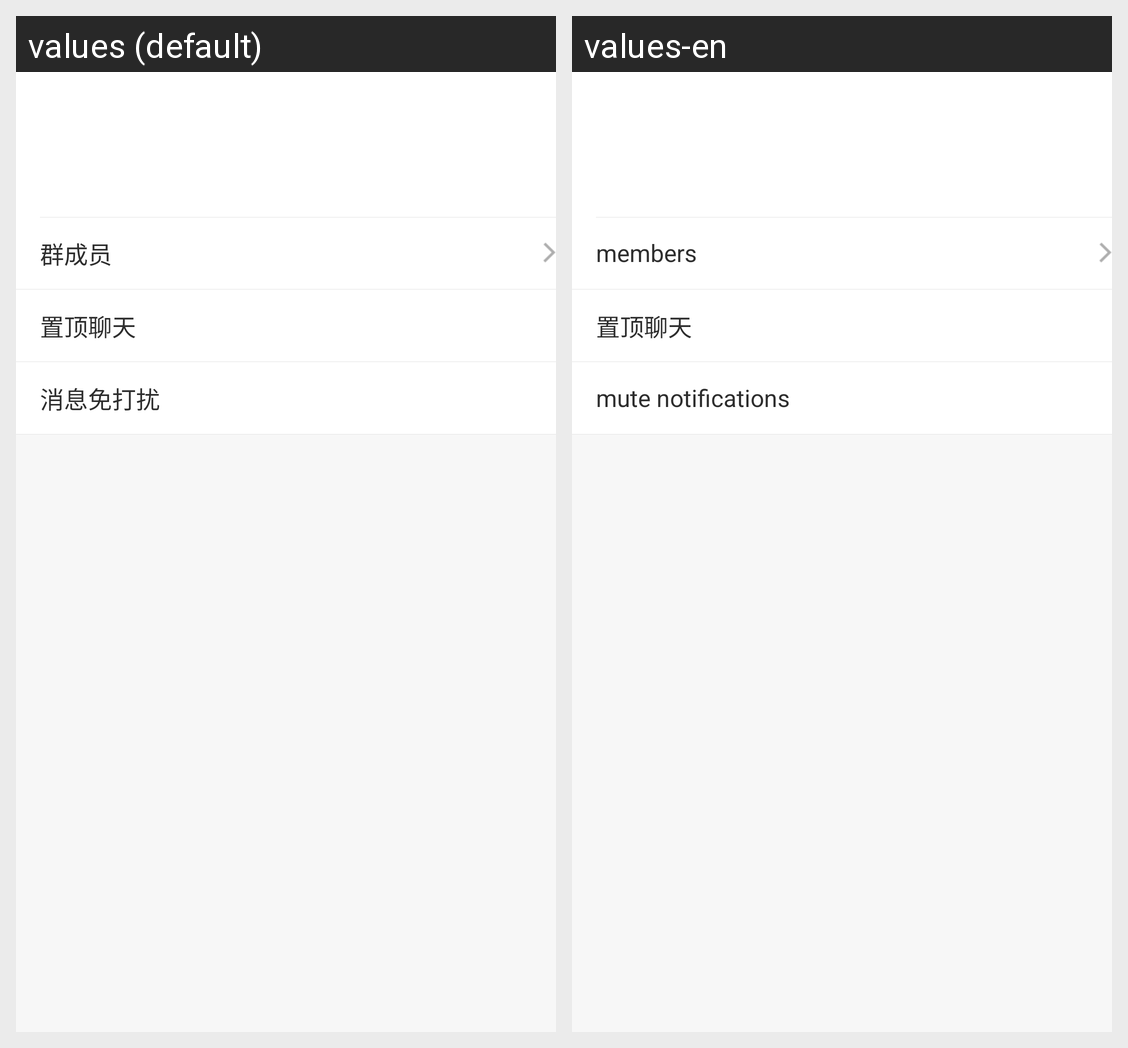

For this localized Android screen grid, give each drawn string resource with its value in every locale shown.
Android screen res/layout/group_info_act.xml rendered under 2 locales, left to right: values (default), values-en. Device: Nexus 5 (rendered at 1080×1920; each locale shown at half size, 540×960, under a caption strip naming it); theme AppTheme.
Strings drawn on this screen, with the default value and each locale's value (text and hints the layout hard-codes, and strings that could not be matched under every locale, appear in the picture but are not listed):

group_members
  values: 群成员
  values-en: members

im_conversation_top
  values: 置顶聊天
  values-en: 置顶聊天  [not translated; the default value is used]

message_not_disturb
  values: 消息免打扰
  values-en: mute notifications
